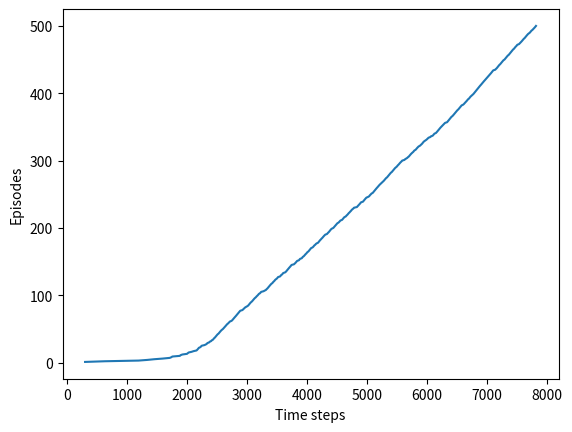

Generate this figure with matplotlib:
import numpy as np
import matplotlib
import matplotlib.pyplot as plt
matplotlib.use('Agg')


# World
WORLD_WIDTH = 7
WORLD_HEIGHT = 10

# wind strength
WIND = [0, 0, 0, 1, 1, 1, 2, 2, 1, 0]

# possible actions
ACTION_UP = 0
ACTION_DOWN = 1
ACTION_LEFT = 2
ACTION_RIGHT = 3
# probability of exploration
EPSILON = 0.1
# 衰减引子
GAMMA = 1
# step size
ALPHA = 0.5
# reward for each step
REWARD = -1.0

START = [0, 3]
GOAL = [7, 3]
ACTIONS = [ACTION_UP, ACTION_DOWN, ACTION_LEFT, ACTION_RIGHT]


# step:given current state and action, return new state
def step(state, action):
    i, j = state
    if action == ACTION_UP:
        return [max(i - 1 - WIND[j], 0), j]  # 网格最上面一行为0，最下面一行为WORLD_HEIGHT-1
    elif action == ACTION_DOWN:
        return [max(min(i + 1 - WIND[j], WORLD_HEIGHT - 1), 0), j]
    elif action == ACTION_LEFT:
        return [max(i - WIND[j], 0), max(j - 1, 0)]
    elif action == ACTION_RIGHT:
        return [max(i - WIND[j], 0), min(j + 1, WORLD_WIDTH - 1)]
    else:
        assert False


# play a episode
def episode(q_value):
    # track the total time steps in this episode
    time = 0

    # initial state
    state = START

    while state != GOAL:
        # choose a action based on epsilon
        if np.random.binomial(1, EPSILON) == 1:
            action = np.random.choice(ACTIONS)
        else:
            values_ = q_value[state[0], state[1], :]
            action = np.random.choice([action_ for action_, value_ in enumerate(values_) if value_ == np.max(values_)])

        # keep going until get to the goal state
        next_state = step(state, action)
        values_ = q_value[next_state[0], next_state[1], :]
        # choose next step by greedy search
        next_action = np.random.choice([action_ for action_, value_ in enumerate(values_) if value_ == np.max(values_)])

        # update q value
        q_value[state[0], state[1], action] += ALPHA * (REWARD + GAMMA * q_value[next_state[0], next_state[1], next_action] - q_value[state[0], state[1], action])
        state = next_state
        time += 1
    return time


def q_learning():
    q_value = np.zeros((WORLD_HEIGHT, WORLD_WIDTH, 4))
    episode_limit = 500

    # store q value for each episode totally 500
    steps = []
    ep = 0
    while ep < episode_limit:
        steps.append(episode(q_value))
        ep += 1

    steps = np.add.accumulate(steps)

    plt.plot(steps, np.arange(1, len(steps) + 1))
    plt.xlabel('Time steps')
    plt.ylabel('Episodes')
    plt.savefig('./q-learning.png')
    plt.close()
    # display the optimal policy
    optimal_policy = []
    for i in range(0, WORLD_HEIGHT):
        optimal_policy.append([])
        for j in range(0, WORLD_WIDTH):
            if [i, j] == GOAL:
                optimal_policy[-1].append('G')
                continue
            bestAction = np.argmax(q_value[i, j, :])
            if bestAction == ACTION_UP:
                optimal_policy[-1].append('U')
            elif bestAction == ACTION_DOWN:
                optimal_policy[-1].append('D')
            elif bestAction == ACTION_LEFT:
                optimal_policy[-1].append('L')
            elif bestAction == ACTION_RIGHT:
                optimal_policy[-1].append('R')

    print('Optimal policy is:')
    for row in optimal_policy:
        print(row)

    print('Wind strength for each column:\n{}'.format([str(w) for w in WIND]))


if __name__ == '__main__':
    q_learning()
